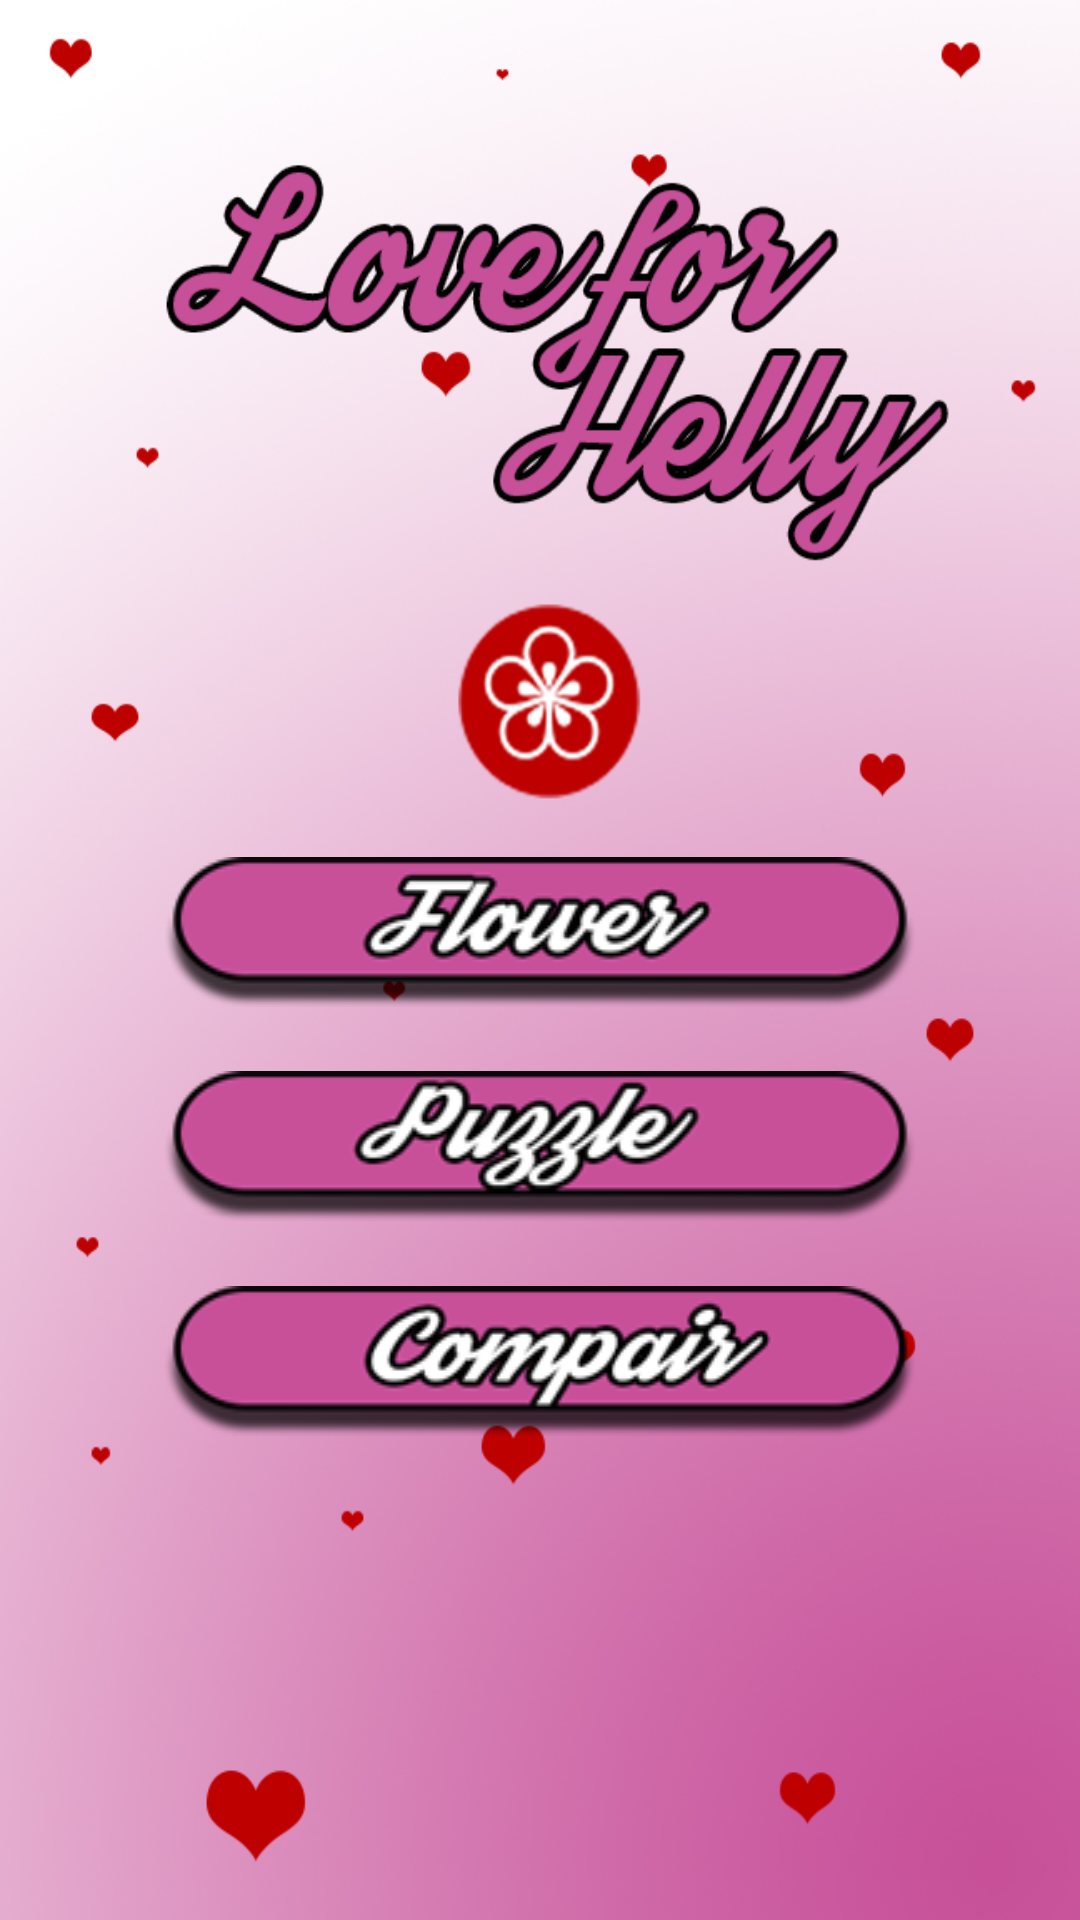

The Android layout XML behind this screen, and the referenced resources:
<!-- AndroidManifest.xml: application theme AppTheme -->
<!-- res/layout/activity_main.xml -->
<?xml version="1.0" encoding="utf-8"?>
<android.support.constraint.ConstraintLayout xmlns:android="http://schemas.android.com/apk/res/android"
    xmlns:app="http://schemas.android.com/apk/res-auto"
    xmlns:tools="http://schemas.android.com/tools"
    android:layout_width="match_parent"
    android:layout_height="match_parent"
    android:background="@mipmap/main_background"
    tools:context=".MainActivity">

    <Button
        android:id="@+id/btn_flower"
        android:layout_width="250dp"
        android:layout_height="50dp"
        android:layout_marginStart="8dp"
        android:layout_marginLeft="8dp"
        android:layout_marginTop="280dp"
        android:layout_marginEnd="8dp"
        android:layout_marginRight="8dp"
        android:layout_marginBottom="8dp"
        android:background="@mipmap/btn_flower"
        android:onClick="btn_flower"
        android:textColor="@color/text_color"
        app:layout_constraintBottom_toTopOf="@+id/btn_puzzle"
        app:layout_constraintEnd_toEndOf="parent"
        app:layout_constraintStart_toStartOf="parent"
        app:layout_constraintTop_toTopOf="parent" />

    <Button
        android:id="@+id/btn_puzzle"
        android:layout_width="250dp"
        android:layout_height="50dp"
        android:layout_marginStart="8dp"
        android:layout_marginLeft="8dp"
        android:layout_marginTop="8dp"
        android:layout_marginEnd="8dp"
        android:layout_marginRight="8dp"
        android:layout_marginBottom="8dp"
        android:background="@mipmap/btn_puzzle"
        android:onClick="btn_puzzle"
        app:layout_constraintBottom_toTopOf="@+id/btn_compair"
        app:layout_constraintEnd_toEndOf="parent"
        app:layout_constraintStart_toStartOf="parent"
        app:layout_constraintTop_toBottomOf="@+id/btn_flower" />

    <Button
        android:id="@+id/btn_compair"
        android:layout_width="250dp"
        android:layout_height="50dp"
        android:layout_marginStart="8dp"
        android:layout_marginLeft="8dp"
        android:layout_marginTop="8dp"
        android:layout_marginEnd="8dp"
        android:layout_marginRight="8dp"
        android:layout_marginBottom="156dp"
        android:background="@mipmap/btn_compair"
        android:onClick="btn_compare"
        app:layout_constraintBottom_toBottomOf="parent"
        app:layout_constraintEnd_toEndOf="parent"
        app:layout_constraintStart_toStartOf="parent"
        app:layout_constraintTop_toBottomOf="@+id/btn_puzzle" />

</android.support.constraint.ConstraintLayout>
<!-- resources referenced by this layout -->
<resources>
  <color name="text_color">#c65099</color>
  <!-- mipmap btn_compair: png bitmap (mipmap-hdpi, 29682 bytes) -->
  <!-- mipmap btn_flower: png bitmap (mipmap-hdpi, 28079 bytes) -->
  <!-- mipmap btn_puzzle: png bitmap (mipmap-hdpi, 29342 bytes) -->
  <!-- mipmap main_background: jpg bitmap (mipmap-mdpi, 247941 bytes) -->
  <style name="AppTheme" parent="Theme.AppCompat.Light.DarkActionBar">
          
          <item name="colorPrimary">@color/actionbar_background</item>
          <item name="colorPrimaryDark">@color/colorPrimaryDark</item>
          <item name="colorAccent">@color/colorAccent</item>
      </style>
  <color name="actionbar_background">#de4160</color>
  <color name="colorPrimaryDark">#00574B</color>
  <color name="colorAccent">#D81B60</color>
</resources>
